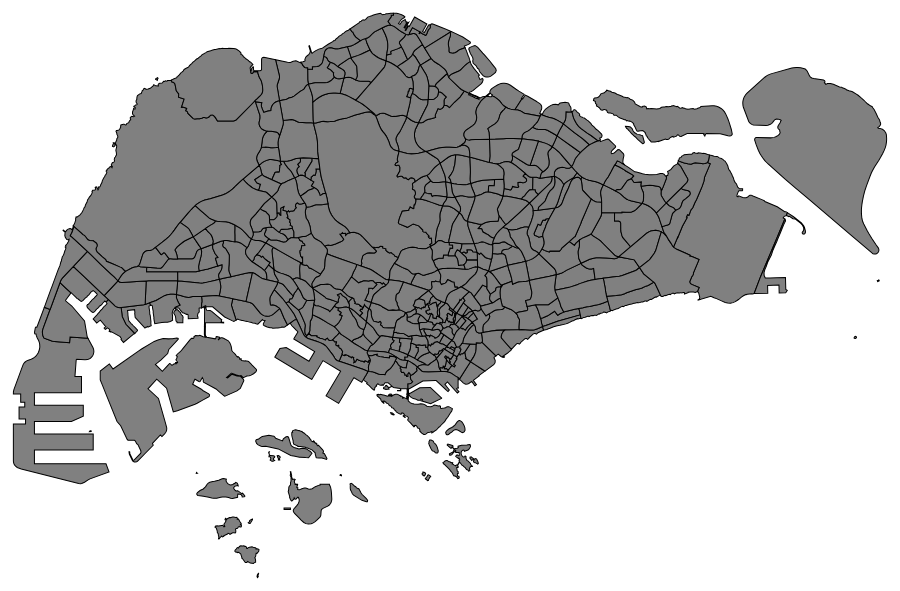
D3 v7 page, settled after 360 driven frames (6 s of simulated time); the page loaded 2 data file(s).



let width = 1000, height = 600;

let svg = d3.select("svg")
    .attr("viewBox", "0 0 " + width + " " + height)

// Load external data and boot
Promise.all([d3.json("sgmap.json"), d3.csv("population2024.csv")]).then(data => {

let mapData = data[0].features;
let popData = data[1];

// Merge pop data with map data
mapData.forEach(d => {
  let subzone = popData.find(e => e.Subzone.toUpperCase() == d.properties.Name);
  d.popdata = (subzone != undefined) ? parseInt(subzone.Population) : 0;
})

console.log(mapData);

// Map and projection
let projection = d3.geoMercator()
    .center([103.851959, 1.290270])
    .fitExtent([[20, 20], [980, 580]], data[0]);

let geopath = d3.geoPath().projection(projection);

svg.append("g")
    .attr("id", "districts")
    .selectAll("path")
    .data(mapData)
    .enter()
    .append("path")
    .attr("d", geopath)
    .attr("stroke", "black")
    .attr("fill", "grey");
})



### data: sgmap.json
{
 "type": "FeatureCollection",
 "crs": {
  "type": "name",
  "properties": {
   "name": "urn:ogc:def:crs:OGC:1.3:CRS84"
  }
 },
 "features": [
  {
   "type": "Feature",
   "geometry": {
    "type": "Polygon",
    "coordinates": "[... 1 items]"
   },
   "properties": {
    "Name": "HENDERSON HILL",
    "description": null,
    "X_ADDR": "26783",
    "SHAPE_Length": "3314",
    "Central Area Indicator": "N",
    "Subzone Number": "8",
    "Region Name": "CENTRAL REGION",
    "Region Code": "CR",
    "Planning Area Name": "BUKIT MERAH",
    "FMEL_UPD_D": "12/5/2014 9:26:20 PM",
    "SHAPE": "Polygon",
    "Y_ADDR": "29934",
    "Subzone Code": "BMSZ08",
    "INC_CRC": "3775D82C5DDBEFBD",
    "Subzone Name": "HENDERSON HILL",
    "SHAPE_Area": "595429",
    "Field_1": "HENDERSON HILL",
    "Planning Area Code": "BM"
   }
  },
  {
   "type": "Feature",
   "geometry": {
    "type": "Polygon",
    "coordinates": "[... 1 items]"
   },
   "properties": {
    "Name": "REDHILL",
    "description": null,
    "X_ADDR": "26202",
    "SHAPE_Length": "2826",
    "Central Area Indicator": "N",
    "Subzone Number": "3",
    "Region Name": "CENTRAL REGION",
    "Region Code": "CR",
    "Planning Area Name": "BUKIT MERAH",
    "FMEL_UPD_D": "12/5/2014 9:26:20 PM",
    "SHAPE": "Polygon",
    "Y_ADDR": "30006",
    "Subzone Code": "BMSZ03",
    "INC_CRC": "85D9ABEF0A40678F",
    "Subzone Name": "REDHILL",
    "SHAPE_Area": "387429",
    "Field_1": "REDHILL",
    "Planning Area Code": "BM"
   }
  },
  {
   "type": "Feature",
   "geometry": {
    "type": "Polygon",
    "coordinates": "[... 1 items]"
   },
   "properties": {
    "Name": "ALEXANDRA HILL",
    "description": null,
    "X_ADDR": "25359",
    "SHAPE_Length": "4429",
    "Central Area Indicator": "N",
    "Subzone Number": "7",
    "Region Name": "CENTRAL REGION",
    "Region Code": "CR",
    "Planning Area Name": "BUKIT MERAH",
    "FMEL_UPD_D": "12/5/2014 9:26:20 PM",
    "SHAPE": "Polygon",
    "Y_ADDR": "29991",
    "Subzone Code": "BMSZ07",
    "INC_CRC": "9D286521EF5E3B59",
    "Subzone Name": "ALEXANDRA HILL",
    "SHAPE_Area": "1030379",
    "Field_1": "ALEXANDRA HILL",
    "Planning Area Code": "BM"
   }
  },
  {
   "type": "Feature",
   "geometry": {
    "type": "Polygon",
    "coordinates": "[... 1 items]"
   },
   "properties": {
    "Name": "CLARKE QUAY",
    "description": null,
    "X_ADDR": "29253",
    "SHAPE_Length": "2209",
    "Central Area Indicator": "Y",
    "Subzone Number": "2",
    "Region Name": "CENTRAL REGION",
    "Region Code": "CR",
    "Planning Area Name": "SINGAPORE RIVER",
    "FMEL_UPD_D": "12/5/2014 9:26:20 PM",
    "SHAPE": "Polygon",
    "Y_ADDR": "30223",
    "Subzone Code": "SRSZ02",
    "INC_CRC": "48661DC0FBA09F7A",
    "Subzone Name": "CLARKE QUAY",
    "SHAPE_Area": "290185",
    "Field_1": "CLARKE QUAY",
    "Planning Area Code": "SR"
   }
  },
  {
   "type": "Feature",
   "geometry": {
    "type": "Polygon",
    "coordinates": "[... 1 items]"
   },
   "properties": {
    "Name": "QUEENSWAY",
    "description": null,
    "X_ADDR": "24168",
    "SHAPE_Length": "3454",
    "Central Area Indicator": "N",
    "Subzone Number": "7",
    "Region Name": "CENTRAL REGION",
    "Region Code": "CR",
    "Planning Area Name": "QUEENSTOWN",
    "FMEL_UPD_D": "12/5/2014 9:26:20 PM",
    "SHAPE": "Polygon",
    "Y_ADDR": "30104",
    "Subzone Code": "QTSZ07",
    "INC_CRC": "3580D2AFFBEE914C",
    "Subzone Name": "QUEENSWAY",
    "SHAPE_Area": "631644",
    "Field_1": "QUEENSWAY",
    "Planning Area Code": "QT"
   }
  },
  {
   "type": "Feature",
   "geometry": {
    "type": "Polygon",
    "coordinates": "[... 1 items]"
   },
   "properties": {
    "Name": "ALEXANDRA NORTH",
    "description": null,
    "X_ADDR": "26548",
    "SHAPE_Length": "2907",
    "Central Area Indicator": "N",
    "Subzone Number": "6",
    "Region Name": "CENTRAL REGION",
    "Region Code": "CR",
    "Planning Area Name": "BUKIT MERAH",
    "FMEL_UPD_D": "12/5/2014 9:26:20 PM",
    "SHAPE": "Polygon",
    "Y_ADDR": "30519",
    "Subzone Code": "BMSZ06",
    "INC_CRC": "4DC4BF8D86594CBF",
    "Subzone Name": "ALEXANDRA NORTH",
    "SHAPE_Area": "293706",
    "Field_1": "ALEXANDRA NORTH",
    "Planning Area Code": "BM"
   }
  },
  {
   "type": "Feature",
   "geometry": {
    "type": "Polygon",
    "coordinates": "[... 1 items]"
   },
   "properties": {
    "Name": "ANSON",
    "description": null,
    "X_ADDR": "29145",
    "SHAPE_Length": "1586",
    "Central Area Indicator": "Y",
    "Subzone Number": "10",
    "Region Name": "CENTRAL REGION",
    "Region Code": "CR",
    "Planning Area Name": "DOWNTOWN CORE",
    "FMEL_UPD_D": "12/5/2014 9:26:20 PM",
    "SHAPE": "Polygon",
    "Y_ADDR": "28467",
    "Subzone Code": "DTSZ10",
    "INC_CRC": "4893F02202845C1D",
    "Subzone Name": "ANSON",
    "SHAPE_Area": "103238",
    "Field_1": "ANSON",
    "Planning Area Code": "DT"
   }
  },
  {
   "type": "Feature",
   "geometry": {
    "type": "Polygon",
    "coordinates": "[... 1 items]"
   },
   "properties": {
    "Name": "INSTITUTION HILL",
    "description": null,
    "X_ADDR": "28465",
    "SHAPE_Length": "2843",
    "Central Area Indicator": "Y",
    "Subzone Number": "5",
    "Region Name": "CENTRAL REGION",
    "Region Code": "CR",
    "Planning Area Name": "RIVER VALLEY",
    "FMEL_UPD_D": "12/5/2014 9:26:20 PM",
    "SHAPE": "Polygon",
    "Y_ADDR": "30711",
    "Subzone Code": "RVSZ05",
    "INC_CRC": "C3C22D1EE31757BD",
    "Subzone Name": "INSTITUTION HILL",
    "SHAPE_Area": "392563",
    "Field_1": "INSTITUTION HILL",
    "Planning Area Code": "RV"
   }
  },
  "... 315 more items"
 ]
}

### data: population2024.csv
Subzone, Population
Admiralty, 13530
Airport Road, 0
Alexandra Hill, 12880
Alexandra North, 2880
Aljunied, 43210
Anak Bukit, 22960
Anchorvale, 51310
Ang Mo Kio Town Centre, 4850
Anson, 80
Bahar, 0
Balestier, 32690
Bangkit, 21010
Bayfront Subzone, 0
Bayshore, 8000
Bedok North, 81550
Bedok Reservoir, 25190
Bedok South, 48360
Bencoolen, 1340
Bendemeer, 36790
Benoi Sector, 0
Bidadari, 7550
Bishan East, 27460
Boat Quay, 150
Boon Keng, 11980
Boon Lay Place, 29510
Boon Teck, 14600
Boulevard, 540
Braddell, 9530
Bras Basah, 20
Brickland, 0
Brickworks, 31090
Bugis, 1150
Bukit Batok Central, 27320
Bukit Batok East, 12070
Bukit Batok South, 14520
Bukit Batok West, 14350
Bukit Ho Swee, 13430
Bukit Merah, 1000
Cairnhill, 4630
Cecil, 540
Central Subzone, 1420
Central Water Catchment, 0
Changi Airport, 0
Changi Bay, 0
Changi Point, 560
Changi West, 1390
Chatsworth, 7720
Cheng San, 26970
Chin Bee, 0
China Square, 1310
Chinatown, 10080
Choa Chu Kang Central, 21980
Choa Chu Kang North, 30790
Chong Boon, 25190
City Hall, 140
City Terminals, 20
Clarke Quay, 120
Cleantech, 0
Clementi Central, 14510
Clementi North, 30800
... 272 more rows